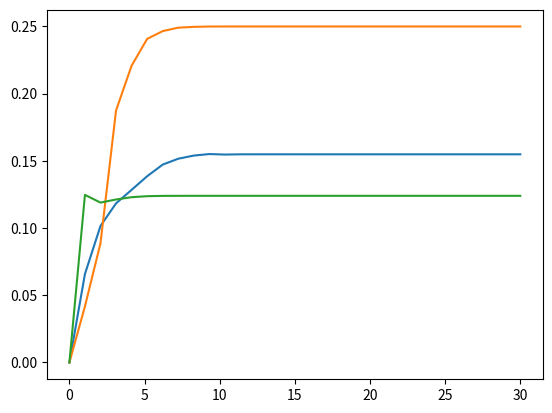
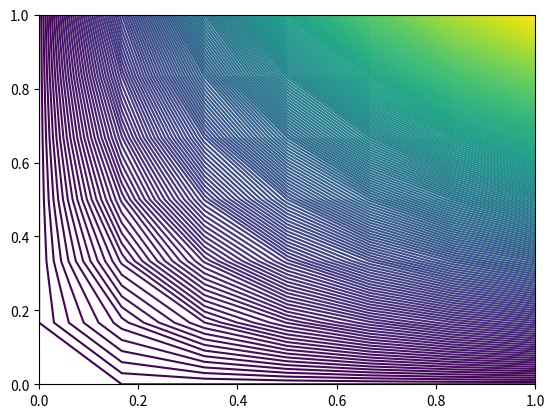

Reproduce these figures in Python, in order.
# -*- coding: utf-8 -*-
"""APPROXIMATING LAPLACE.ipynb

Automatically generated by Colab.

Original file is located at
    https://colab.research.google.com/drive/1TfkLOP-p00TS03ttxldcHQB1VECgL0dl
"""

import numpy as np
import matplotlib.pyplot as plt

def solvelaplace(init_psi, alpha, N):
  psi_current = np.zeros((7,7))
  psi_bar = np.zeros((7,7))
  psi_next = np.zeros((7,7))
  psi_next[:,:] = init_psi
  rows,cols = init_psi.shape
  delta_x = 1/(cols-1)
  delta_y= 1/(rows-1)
  inv_delta_xs = (1/delta_x)**2
  inv_delta_ys = (1/delta_y)**2
  hist_values = np.zeros((N,3))
  psi_current[:,:]=init_psi
  for k in range(0,N):
    hist_values[k,0], hist_values[k,1], hist_values[k,2] = psi_current[1,1], psi_current[3,3], psi_current[5,5]
    for i in range(1,rows-1):
      for j in range(1,cols-1):
        psi_bar[i,j]=((psi_current[i+1,j]+psi_current[i-1,j])*inv_delta_xs + (psi_current[i,j+1]+psi_current[i,j-1])*inv_delta_ys)/(2*(inv_delta_ys+inv_delta_xs))
        psi_next[i,j] = (1-float(alpha))*psi_current[i,j] + float(alpha)*psi_bar[i,j]
        psi_current[:,:] = psi_next
  return psi_next, hist_values

initial_grid = np.zeros((7, 7))
initial_grid[0,:] = 1
initial_grid[:,0] = 1
initial_grid[-1,:] = 1
initial_grid[:,-1] = 1
solvelaplace(initial_grid,1.35,30)

import numpy as np

def solvelaplace(init_psi, alpha, N):
  #set initial values for matrices psi_current which is psi_m, psi_m+1 which is psi_next and psi_bar
  psi_current = np.zeros((7,7))
  psi_bar = np.zeros((7,7))
  psi_next = np.zeros((7,7))
  #preset the boundary values of the m+1 matrix as I will only be iterating within the matrix not including boundaries
  psi_next[:,:] = init_psi
  #set all variables relating to delta_x and y
  rows,cols = init_psi.shape
  delta_x = 1/(cols-1)
  delta_y= 1/(rows-1)
  inv_delta_xs = (1/delta_x)**2
  inv_delta_ys = (1/delta_y)**2
  hist_values = np.zeros((N,3))
  #also preset the initial matrix to match the inputted matrix
  psi_current[:,:]=init_psi
  #loop over the index m which is k in my case adding historical values of [1,1], [3,3], [5,5] which are actually [2,2], [4,4] and [6,6] respectively but numpy starts arrays at [0,0]
  for k in range(0,N):
    hist_values[k,0], hist_values[k,1], hist_values[k,2] = psi_current[1,1], psi_current[3,3], psi_current[5,5]
  #for each iteration of m modify the entire matrix by looping over i and j
    for i in range(1,rows-1):
      for j in range(1,cols-1):
        psi_bar[i,j]=((psi_current[i+1,j]+psi_current[i-1,j])*inv_delta_xs + (psi_current[i,j+1]+psi_current[i,j-1])*inv_delta_ys)/(2*(inv_delta_ys+inv_delta_xs))
        psi_next[i,j] = (1-float(alpha))*psi_current[i,j] + float(alpha)*psi_bar[i,j]
  #for the next loop set psi m to m+1
        psi_current[:,:] = psi_next
  return psi_next, hist_values
#set the initial grid with 0s on the left side and bottom as if it were mimicking the x and y axes if i were to leave increasing x and y with increasing i and j, the y = 0 outputs would be the top row as i = 0 is the top row
second_grid = np.zeros((7,7))
rowsl,colsl = second_grid.shape
delta_x = 1/(colsl-1)
delta_y= 1/(rowsl-1)
second_grid[-1,:] = 0
second_grid[:,0] = 0
for j in range(1,7):
  second_grid[0,j] = np.sinh(1)*np.sin(j*delta_x)
for p in range(0,6):
  second_grid[p,-1] = np.sinh(1-p*delta_y)*np.sin(1)
psi_final, conv_values = solvelaplace(second_grid, 1.35, 30)
def plot_convergence(N, hist_values):
  x = np.linspace(0,N,N)
  y,z,a = hist_values[:,0],hist_values[:,1], hist_values[:,2]
  plt.plot(x,y)
  plt.plot(x,z)
  plt.plot(x,a)
plot_convergence(30, conv_values)
print(psi_final)
def contour_plot(final_matrix):
  x = np.arange(0, final_matrix.shape[1]) * delta_x
  y = np.arange(0, final_matrix.shape[0]) * delta_y
  X,Y = np.meshgrid(x,y)
  Z = np.flipud(final_matrix)
  plt.figure()
  plt.contour(X,Y,Z, levels=200, cmap='viridis')
contour_plot(psi_final)
